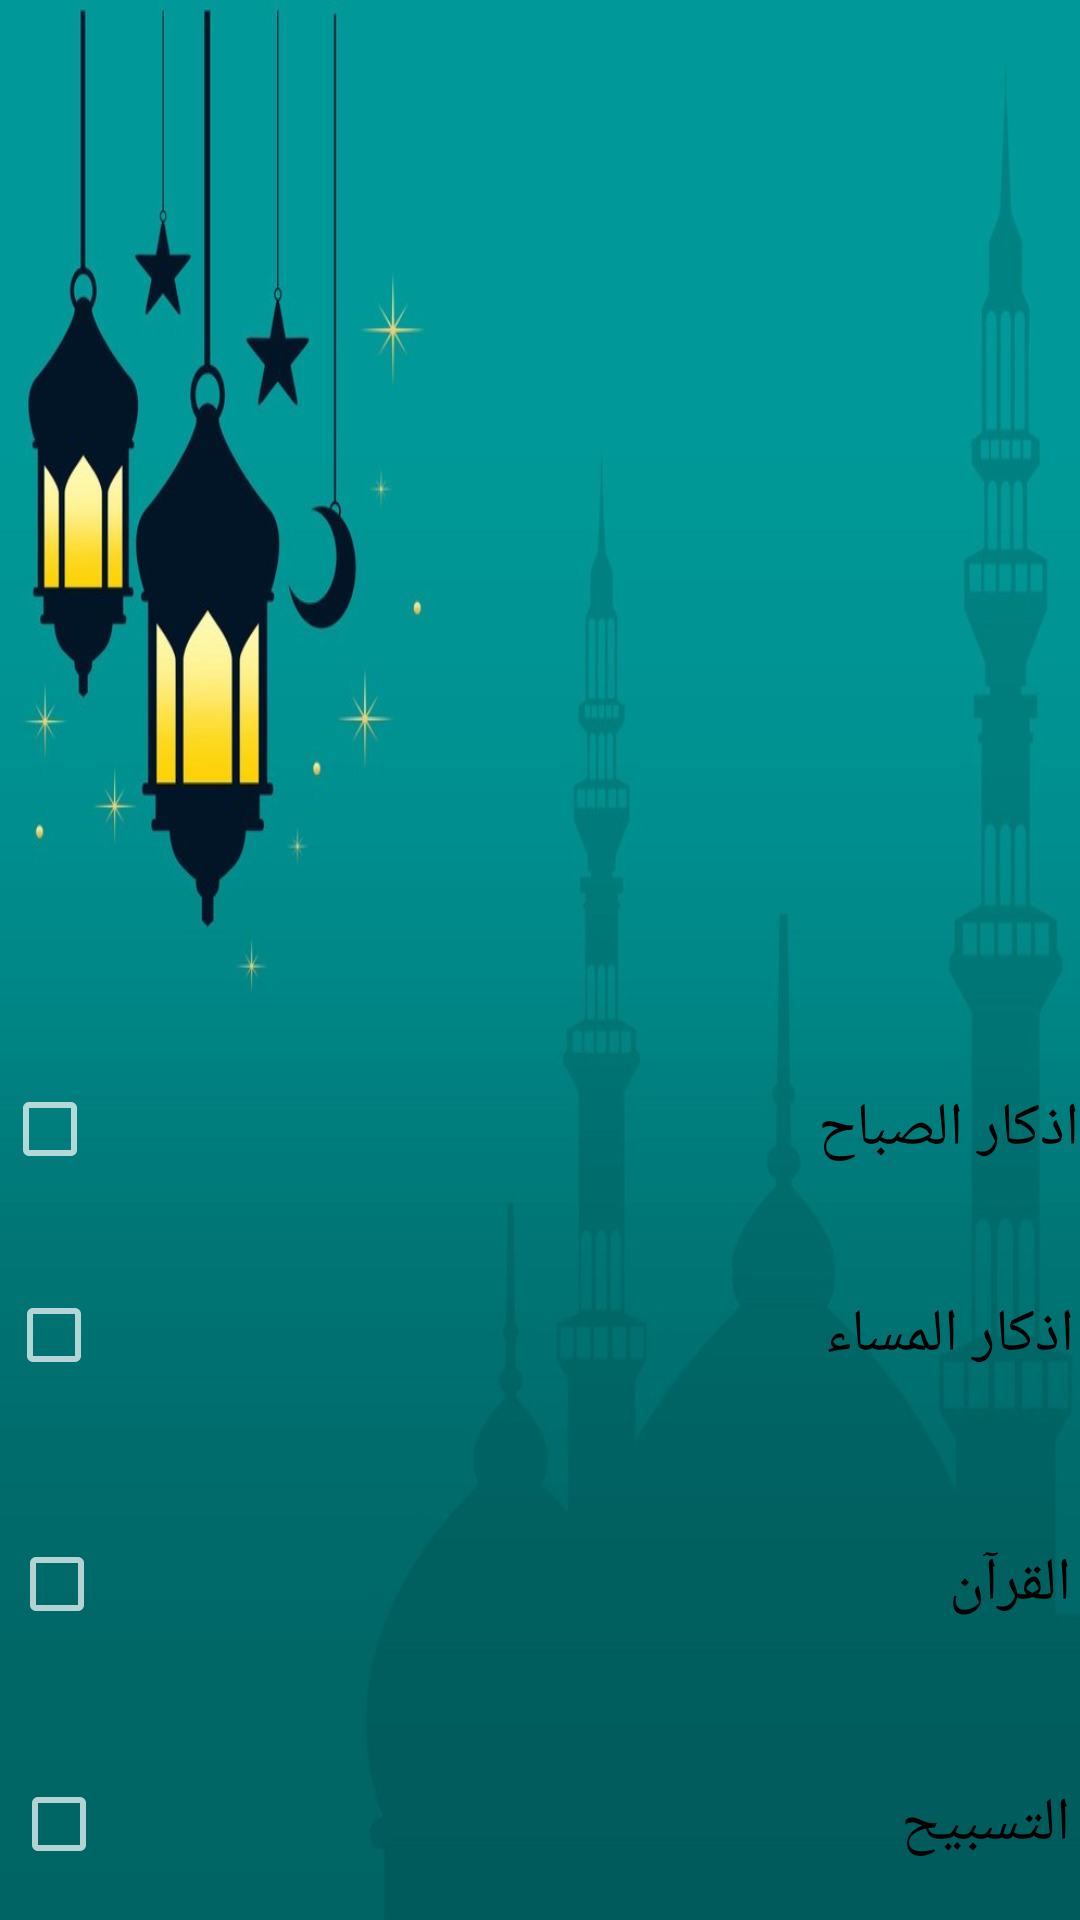

Produce the Android XML layout that renders to this screen, including the resource entries it uses.
<!-- AndroidManifest.xml: application theme Theme.RamadanReminder -->
<!-- res/layout/specific_day.xml -->
<?xml version="1.0" encoding="utf-8"?>
<androidx.constraintlayout.widget.ConstraintLayout xmlns:android="http://schemas.android.com/apk/res/android"
    xmlns:app="http://schemas.android.com/apk/res-auto"
    xmlns:tools="http://schemas.android.com/tools"
    android:layout_width="match_parent"
    android:layout_height="match_parent"
    android:background="@drawable/background2">














    <CheckBox
        android:id="@+id/AzkarSbah"
        android:layout_width="359dp"
        android:layout_height="65dp"
        android:layout_marginTop="344dp"
        android:shadowColor="#D6B9B9"
        android:text="اذكار الصباح"
        android:textColor="@color/black"
        android:textSize="20sp"
        app:layout_constraintEnd_toEndOf="parent"
        app:layout_constraintHorizontal_bias="0.517"
        app:layout_constraintStart_toStartOf="parent"
        app:layout_constraintTop_toTopOf="parent" />

    <CheckBox
        android:id="@+id/AzkarMasaa"
        android:layout_width="356dp"
        android:layout_height="72dp"
        android:text="اذكار المساء"
        android:textColor="@color/black"
        android:textSize="20sp"
        app:layout_constraintEnd_toEndOf="parent"
        app:layout_constraintStart_toStartOf="parent"
        app:layout_constraintTop_toBottomOf="@+id/AzkarSbah" />

    <CheckBox
        android:id="@+id/Quran"
        android:layout_width="354dp"
        android:layout_height="70dp"
        android:layout_marginTop="12dp"
        android:text="القرآن"
        android:textColor="@color/black"
        android:textSize="20sp"
        app:layout_constraintEnd_toEndOf="parent"
        app:layout_constraintStart_toStartOf="parent"
        app:layout_constraintTop_toBottomOf="@+id/AzkarMasaa" />


    <CheckBox
        android:id="@+id/tasbih"
        android:layout_width="353dp"
        android:layout_height="66dp"
        android:layout_marginTop="12dp"
        android:text="التسبيح"
        android:textColor="@color/black"
        android:textSize="20sp"
        app:layout_constraintEnd_toEndOf="parent"
        app:layout_constraintStart_toStartOf="parent"
        app:layout_constraintTop_toBottomOf="@+id/Quran" />

    <Button
        android:id="@+id/home"
        android:layout_width="wrap_content"
        android:layout_height="wrap_content"
        android:text="Home"
        app:layout_constraintBottom_toBottomOf="parent"
        app:layout_constraintEnd_toEndOf="parent"
        app:layout_constraintHorizontal_bias="0.498"
        app:layout_constraintStart_toStartOf="parent"
        app:layout_constraintTop_toBottomOf="@+id/tasbih"
        app:layout_constraintVertical_bias="0.0" />
</androidx.constraintlayout.widget.ConstraintLayout>
<!-- resources referenced by this layout -->
<resources>
  <!-- drawable background2: jpg bitmap (drawable-v24, 78726 bytes) -->
  <style name="Theme.RamadanReminder" parent="Theme.AppCompat.NoActionBar">
          
          <item name="colorPrimary">@color/purple_500</item>
          <item name="colorPrimaryVariant">@color/purple_700</item>
          <item name="colorOnPrimary">@color/white</item>
          
          <item name="colorSecondary">@color/teal_200</item>
          <item name="colorSecondaryVariant">@color/teal_700</item>
          <item name="colorOnSecondary">@color/black</item>
          
          <item name="android:statusBarColor" tools:targetApi="l">?attr/colorPrimaryVariant</item>
          
      </style>
  <!-- not gathered from this repository: default colours our renderer supplied (Android Studio template values) -->
  <color name="purple_500">#FF6200EE</color>
  <color name="purple_700">#FF3700B3</color>
  <color name="teal_200">#FF03DAC5</color>
  <color name="teal_700">#FF018786</color>
  <color name="black">#FF000000</color>
  <color name="white">#FFFFFFFF</color>
</resources>
